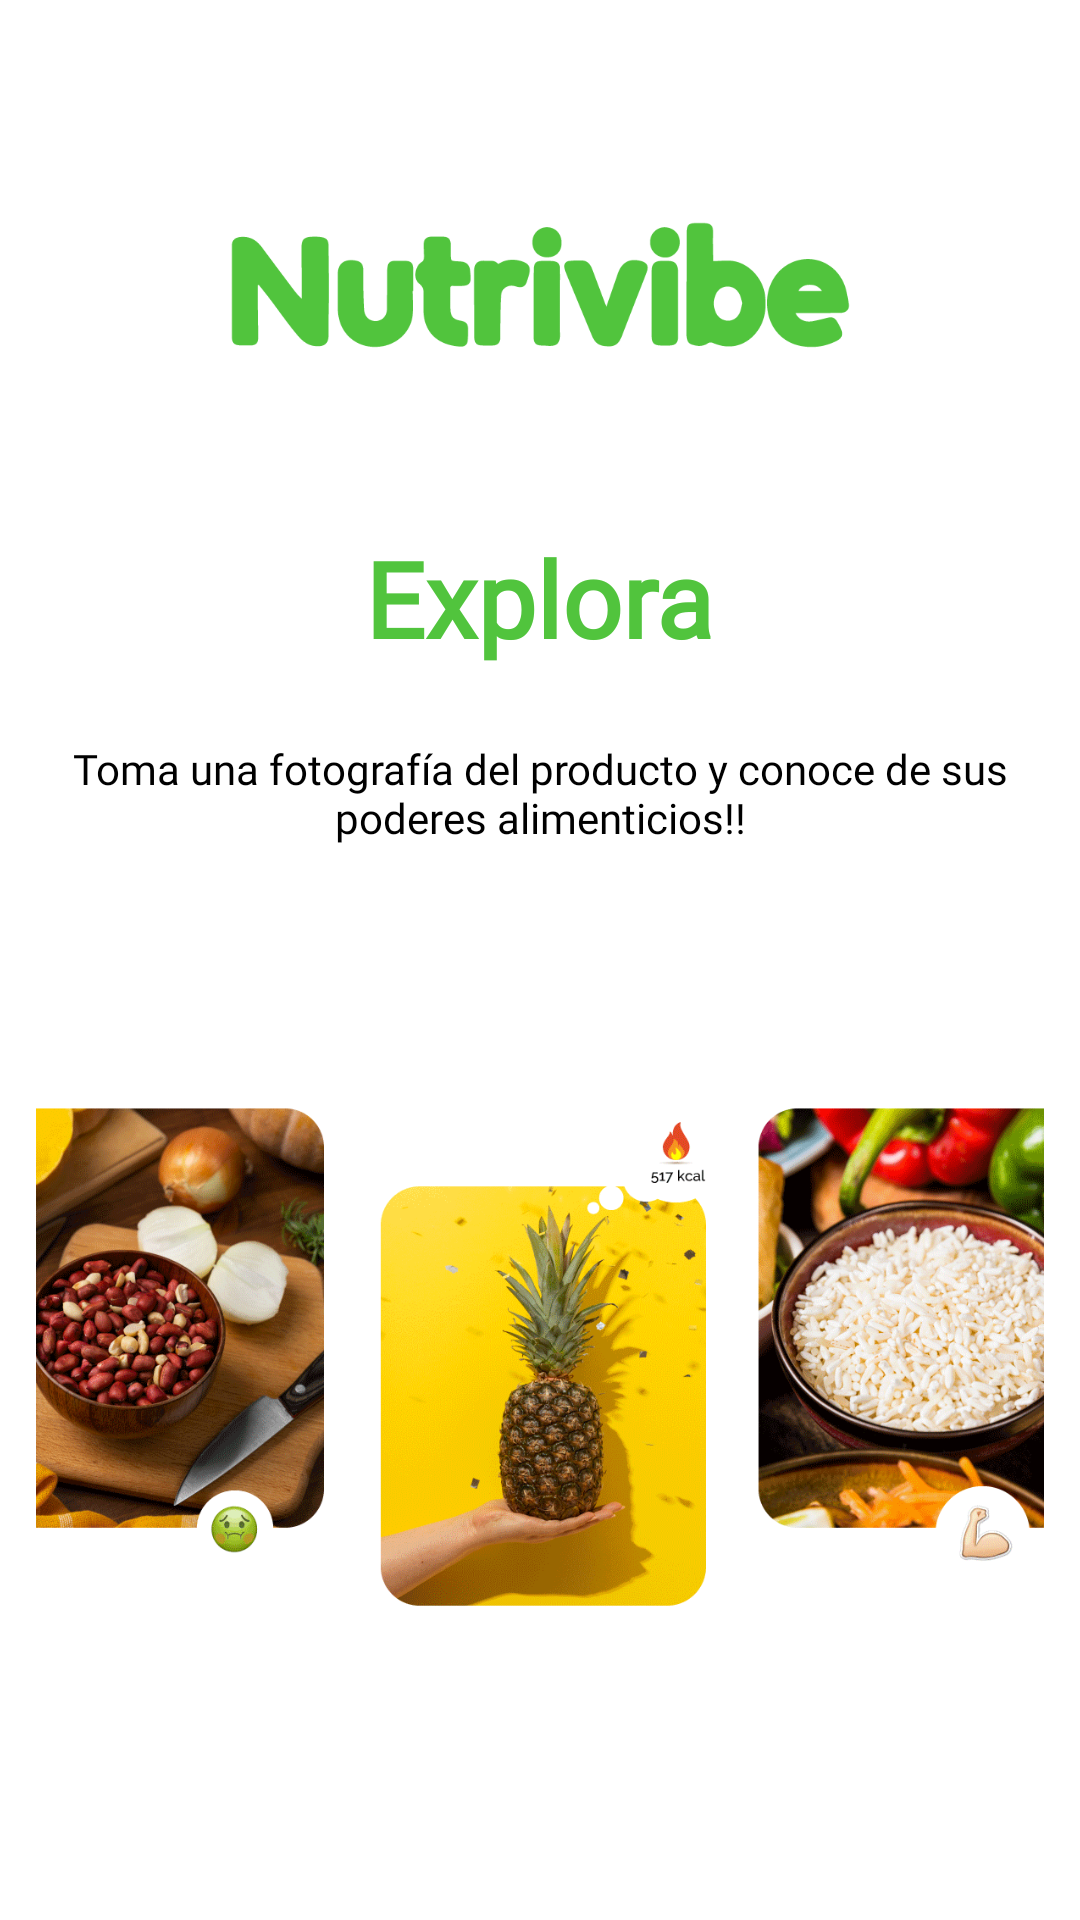

Write the Android layout XML for this screen, with the resource values it uses.
<!-- AndroidManifest.xml: application theme Theme.Proyecto -->
<!-- res/layout/fragment_camara.xml -->
<?xml version="1.0" encoding="utf-8"?>
<androidx.constraintlayout.widget.ConstraintLayout xmlns:android="http://schemas.android.com/apk/res/android"
    xmlns:app="http://schemas.android.com/apk/res-auto"
    xmlns:tools="http://schemas.android.com/tools"
    android:id="@+id/main"
    android:layout_width="match_parent"
    android:layout_height="match_parent"
    android:background="@color/white"
    android:padding="12dp"
    tools:context=".centrales.CamaraFragment">

    
    <TextView
        android:id="@+id/textTitulo"
        android:layout_width="wrap_content"
        android:layout_height="wrap_content"
        android:layout_marginTop="24dp"
        android:fontFamily="@font/satoshi"
        android:text="Explora"
        android:textColor="@color/verde"
        android:textSize="35dp"
        android:textStyle="bold"
        app:layout_constraintEnd_toEndOf="parent"
        app:layout_constraintHorizontal_bias="0.498"
        app:layout_constraintStart_toStartOf="parent"
        app:layout_constraintTop_toBottomOf="@+id/imageView4" />

    
    <TextView
        android:id="@+id/textTitul"
        android:layout_width="match_parent"
        android:layout_height="wrap_content"
        android:layout_marginTop="24dp"
        android:fontFamily="@font/thinregular"
        android:gravity="center"
        android:text="Toma una fotografía del producto y conoce de sus poderes alimenticios!!"
        android:textColor="@color/black"
        app:layout_constraintEnd_toEndOf="parent"
        app:layout_constraintHorizontal_bias="0.0"
        app:layout_constraintStart_toStartOf="parent"
        app:layout_constraintTop_toBottomOf="@+id/textTitulo" />

    
    <ImageView
        android:id="@+id/imageView"
        android:layout_width="match_parent"
        android:layout_height="288dp"
        android:layout_marginTop="32dp"
        android:src="@drawable/camaraimagen"
        app:layout_constraintEnd_toEndOf="parent"
        app:layout_constraintHorizontal_bias="0.0"
        app:layout_constraintStart_toStartOf="parent"
        app:layout_constraintTop_toBottomOf="@+id/textTitul" />

    
    <androidx.constraintlayout.widget.ConstraintLayout
        android:layout_width="wrap_content"
        android:layout_height="wrap_content"
        app:layout_constraintTop_toBottomOf="@+id/imageView"
        app:layout_constraintStart_toStartOf="parent"
        app:layout_constraintEnd_toEndOf="parent"
        android:layout_marginTop="24dp">

        <Button
            android:id="@+id/buttonCamara"
            android:layout_width="wrap_content"
            android:layout_height="wrap_content"
            android:layout_marginEnd="16dp"
            android:fontFamily="@font/satoshi"
            android:text="Cámara"
            android:textSize="15dp"
            app:layout_constraintEnd_toStartOf="@+id/buttonGaleria"
            app:layout_constraintTop_toTopOf="parent"
            app:layout_constraintBottom_toBottomOf="parent" />

        <Button
            android:id="@+id/buttonGaleria"
            android:layout_width="wrap_content"
            android:layout_height="wrap_content"
            android:layout_marginStart="16dp"
            android:fontFamily="@font/satoshi"
            android:text="Galería"
            android:textSize="15dp"
            app:layout_constraintStart_toEndOf="@+id/buttonCamara"
            app:layout_constraintTop_toTopOf="parent"
            app:layout_constraintBottom_toBottomOf="parent" />
    </androidx.constraintlayout.widget.ConstraintLayout>

    
    <ImageView
        android:id="@+id/imageView4"
        android:layout_width="273dp"
        android:layout_height="120dp"
        android:layout_marginTop="20dp"
        app:layout_constraintEnd_toEndOf="parent"
        app:layout_constraintStart_toStartOf="parent"
        app:layout_constraintTop_toTopOf="parent"
        app:srcCompat="@drawable/nutrivibeverde" />

    
    <androidx.constraintlayout.widget.ConstraintLayout
        android:id="@+id/cameraOverlay"
        android:layout_width="match_parent"
        android:layout_height="match_parent"
        android:background="@color/overlayBackground"
        android:visibility="gone">

        
        <ImageView
            android:id="@+id/overlayGif"
            android:layout_width="200dp"
            android:layout_height="200dp"
            app:layout_constraintStart_toStartOf="parent"
            app:layout_constraintEnd_toEndOf="parent"
            app:layout_constraintTop_toTopOf="parent"
            app:layout_constraintBottom_toTopOf="@+id/overlayMessage"
            app:layout_constraintVertical_bias="0.4"
            android:src="@drawable/instructions" />

        
        <TextView
            android:id="@+id/overlayMessage"
            android:layout_width="wrap_content"
            android:layout_height="wrap_content"
            android:layout_marginTop="16dp"
            android:fontFamily="@font/satoshi"
            android:text="Asegúrate de tener una buena iluminación y enfoque adecuado"
            android:textColor="@color/white"
            android:textSize="18sp"
            app:layout_constraintStart_toStartOf="parent"
            app:layout_constraintEnd_toEndOf="parent"
            app:layout_constraintTop_toBottomOf="@+id/overlayGif" />

        
        <Button
            android:id="@+id/overlayContinueButton"
            android:layout_width="wrap_content"
            android:layout_height="wrap_content"
            android:layout_marginTop="32dp"
            android:text="Continuar"
            android:textSize="16sp"
            app:layout_constraintStart_toStartOf="parent"
            app:layout_constraintEnd_toEndOf="parent"
            app:layout_constraintTop_toBottomOf="@+id/overlayMessage" />
    </androidx.constraintlayout.widget.ConstraintLayout>

</androidx.constraintlayout.widget.ConstraintLayout>
<!-- resources referenced by this layout -->
<resources>
  <color name="black">#FF000000</color>
  <color name="overlayBackground">#80000000</color>
  <color name="verde">#51C43D</color>
  <color name="white">#FFFFFFFF</color>
  <!-- drawable camaraimagen: png bitmap (drawable, 245279 bytes) -->
  <!-- drawable instructions: jpg bitmap (drawable, 94191 bytes) -->
  <!-- drawable nutrivibeverde: png bitmap (drawable, 7072 bytes) -->
  <style name="Theme.Proyecto" parent="Base.Theme.Proyecto" />
  <style name="Base.Theme.Proyecto" parent="Theme.Material3.DayNight.NoActionBar">
          
          <item name="colorPrimary">@color/verde</item> --&gt;
      </style>
</resources>
